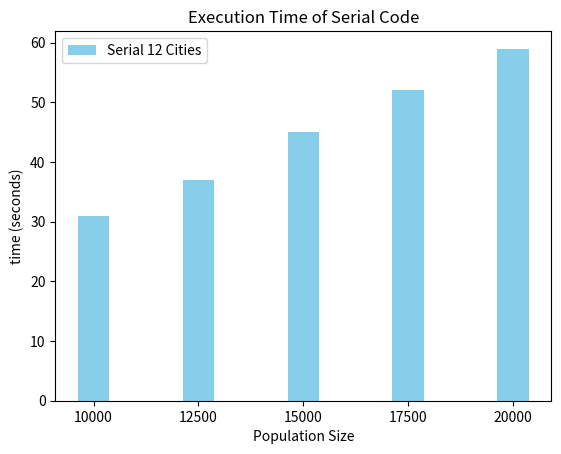
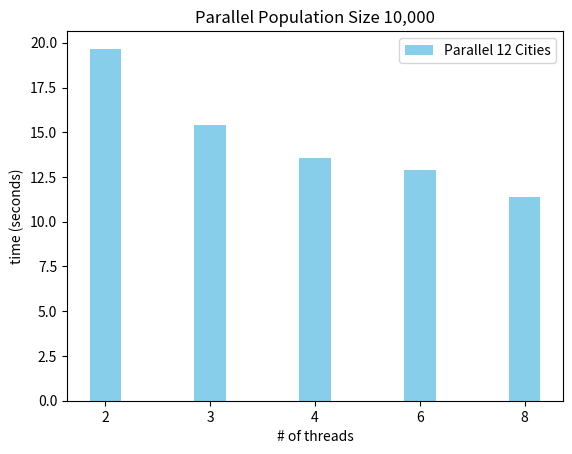
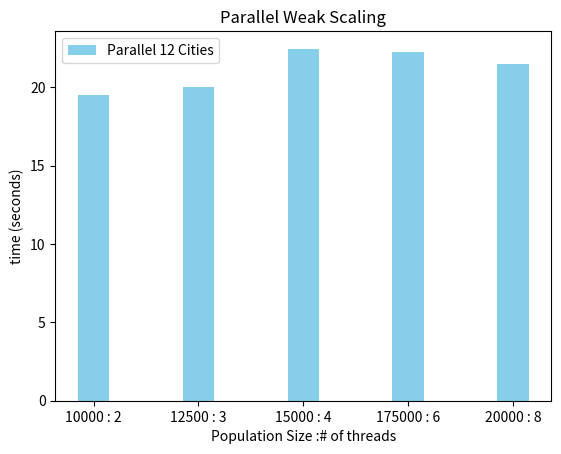

Here is the Python script that generated these plots, in order:
import numpy as np
import matplotlib.pyplot as plt

def serial():
    serial_times = ( 31, 37, 45, 52, 59)
    ind = np.arange(len(serial_times))
    x = (10000,12500,15000,17500,20000)
    fig, ax = plt.subplots()
    width = .3
    rects1 = ax.bar(ind, serial_times, width, color = 'SkyBlue', label ='Serial 12 Cities')
    ax.set_ylabel('time (seconds)')
    ax.set_title('Execution Time of Serial Code')
    ax.set_xticks(ind)
    ax.set_xlabel('Population Size')
    ax.set_xticklabels(x)
    ax.legend()
    plt.savefig('serialchart.svg',format='svg', dpi = 1000)
def parallel_scale():
    parallel_times12 = (19.6673, 15.4103, 13.5842, 12.8859, 11.3896)
    ind = np.arange(len(parallel_times12))
    x = (2, 3, 4, 6, 8)
    fix, ax = plt.subplots()
    width = .3
    rects1 = ax.bar(ind, parallel_times12, width, color = 'SkyBlue',label='Parallel 12 Cities')
    ax.set_ylabel('time (seconds)')
    ax.set_xlabel('# of threads')
    ax.set_xticks(ind)
    ax.set_xticklabels(x)
    ax.legend()
    ax.set_title('Parallel Population Size 10,000')
    plt.savefig('parallel_scale.svg',format='svg', dpi=1000)
def parallel_size():
    parallel_times12 = (19.5333, 20.0353, 22.4724, 22.2633, 21.5233)
    ind = np.arange(len(parallel_times12))
    x = ('10000 : 2', '12500 : 3', '15000 : 4', '175000 : 6', '20000 : 8')
    fix, ax = plt.subplots()
    width = .3
    rects1 = ax.bar(ind, parallel_times12, width, color = 'SkyBlue' , label='Parallel 12 Cities')
    ax.set_ylabel('time (seconds)')
    ax.set_xlabel('Population Size :# of threads')
    ax.set_xticks(ind)
    ax.set_xticklabels(x)
    ax.legend()
    ax.set_title('Parallel Weak Scaling')
    plt.savefig('parallel_size.svg',format='svg', dpi=1000)
serial()
parallel_scale()
parallel_size()
